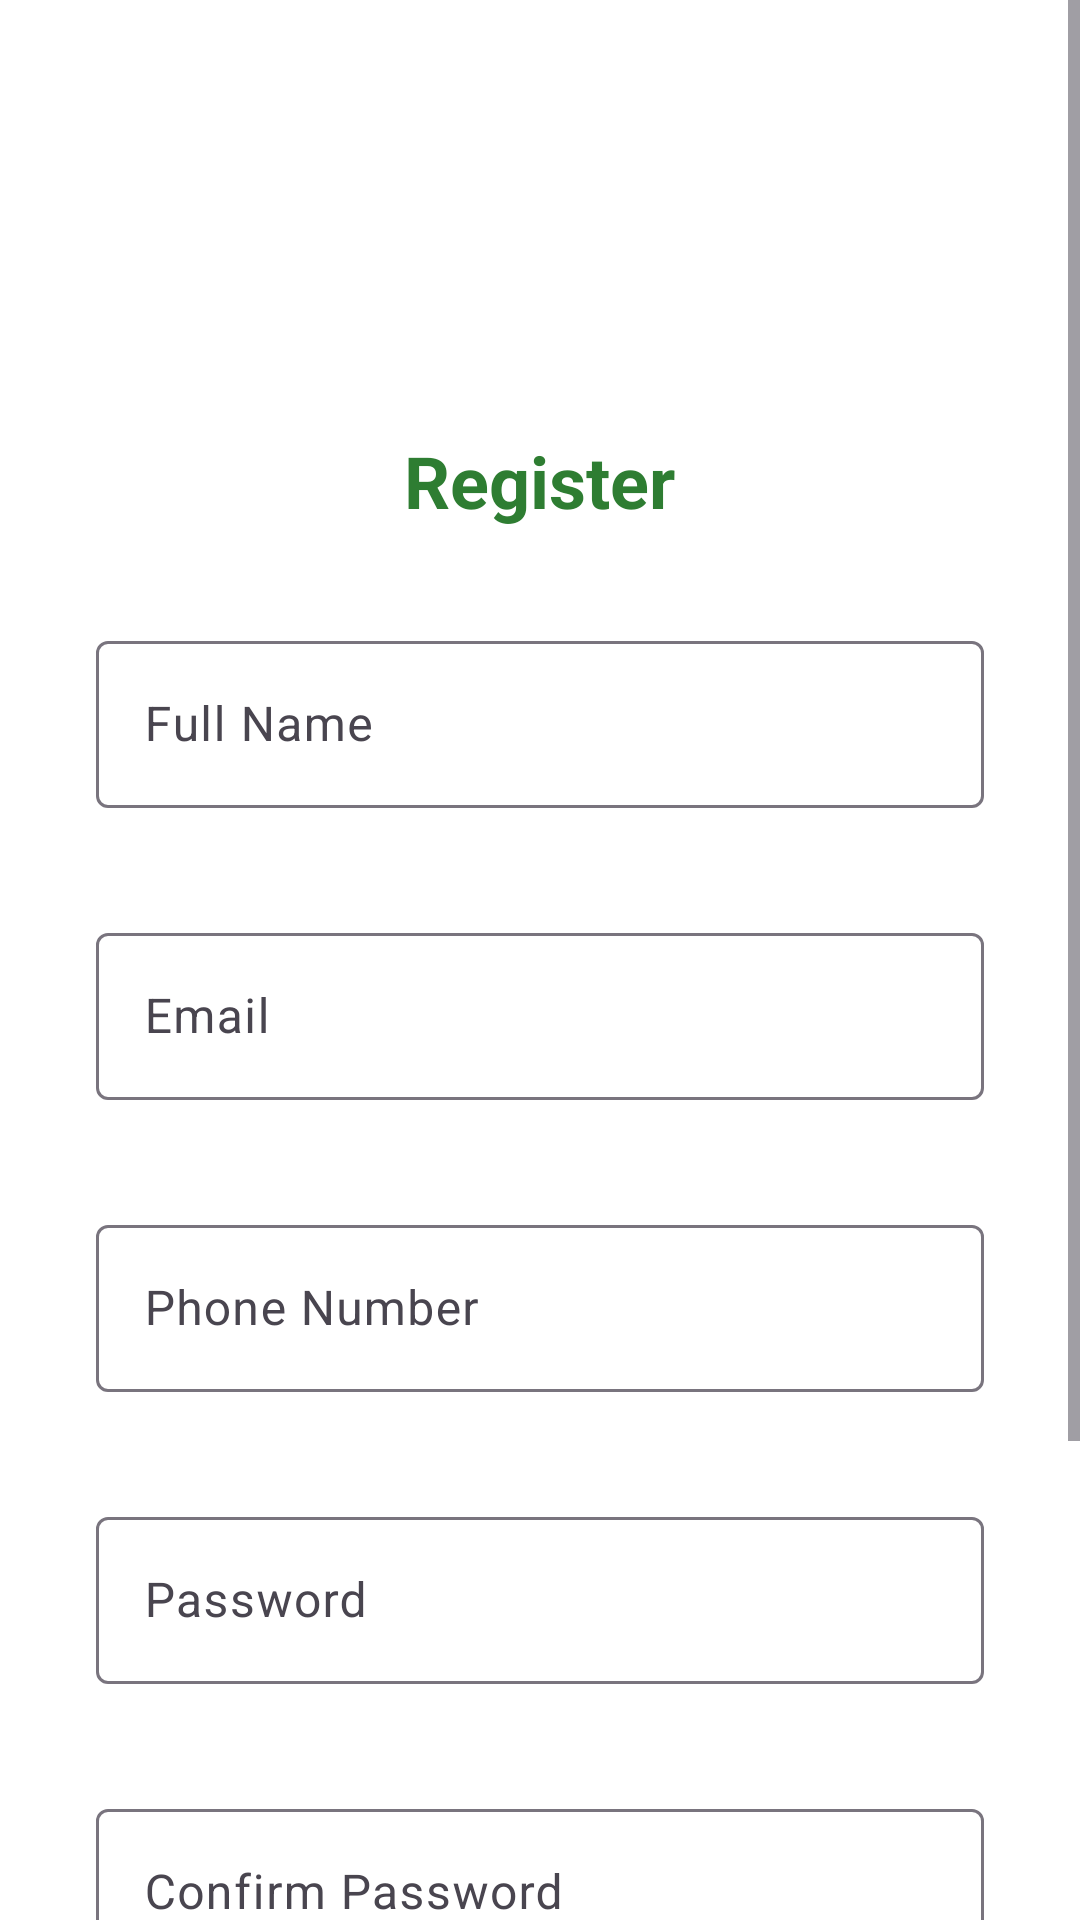

Reconstruct the res/layout file that produces this screen, plus the resources it refers to.
<!-- AndroidManifest.xml: application theme Theme.GarbageCollectionApp -->
<!-- res/layout/activity_register.xml -->
<?xml version="1.0" encoding="utf-8"?>
<ScrollView xmlns:android="http://schemas.android.com/apk/res/android"
    xmlns:app="http://schemas.android.com/apk/res-auto"
    xmlns:tools="http://schemas.android.com/tools"
    android:layout_width="match_parent"
    android:layout_height="match_parent"
    android:background="@color/colorWhite"
    android:fillViewport="true"
    tools:context=".activities.RegisterActivity">

    <LinearLayout
        android:layout_width="match_parent"
        android:layout_height="wrap_content"
        android:orientation="vertical"
        android:padding="32dp">

        <ImageView
            android:layout_width="80dp"
            android:layout_height="80dp"
            android:layout_gravity="center_horizontal"
            android:layout_marginBottom="32dp"
            android:src="@drawable/ic_logo" />

        <TextView
            android:layout_width="wrap_content"
            android:layout_height="wrap_content"
            android:layout_gravity="center_horizontal"
            android:layout_marginBottom="32dp"
            android:text="@string/register"
            android:textColor="@color/colorPrimary"
            android:textSize="24sp"
            android:textStyle="bold" />

        <com.google.android.material.textfield.TextInputLayout
            android:layout_width="match_parent"
            android:layout_height="wrap_content"
            android:layout_marginBottom="16dp"
            app:errorEnabled="true">

            <com.google.android.material.textfield.TextInputEditText
                android:id="@+id/et_full_name"
                android:layout_width="match_parent"
                android:layout_height="wrap_content"
                android:hint="@string/full_name" />
        </com.google.android.material.textfield.TextInputLayout>

        <com.google.android.material.textfield.TextInputLayout
            android:layout_width="match_parent"
            android:layout_height="wrap_content"
            android:layout_marginBottom="16dp"
            app:errorEnabled="true">

            <com.google.android.material.textfield.TextInputEditText
                android:id="@+id/et_email"
                android:layout_width="match_parent"
                android:layout_height="wrap_content"
                android:hint="@string/email"
                android:inputType="textEmailAddress" />
        </com.google.android.material.textfield.TextInputLayout>

        <com.google.android.material.textfield.TextInputLayout
            android:layout_width="match_parent"
            android:layout_height="wrap_content"
            android:layout_marginBottom="16dp"
            app:errorEnabled="true">

            <com.google.android.material.textfield.TextInputEditText
                android:id="@+id/et_phone_number"
                android:layout_width="match_parent"
                android:layout_height="wrap_content"
                android:hint="@string/phone_number"
                android:inputType="phone" />
        </com.google.android.material.textfield.TextInputLayout>

        <com.google.android.material.textfield.TextInputLayout
            android:layout_width="match_parent"
            android:layout_height="wrap_content"
            android:layout_marginBottom="16dp"
            app:errorEnabled="true">

            <com.google.android.material.textfield.TextInputEditText
                android:id="@+id/et_password"
                android:layout_width="match_parent"
                android:layout_height="wrap_content"
                android:hint="@string/password"
                android:inputType="textPassword" />
        </com.google.android.material.textfield.TextInputLayout>

        <com.google.android.material.textfield.TextInputLayout
            android:layout_width="match_parent"
            android:layout_height="wrap_content"
            android:layout_marginBottom="24dp"
            app:errorEnabled="true">

            <com.google.android.material.textfield.TextInputEditText
                android:id="@+id/et_confirm_password"
                android:layout_width="match_parent"
                android:layout_height="wrap_content"
                android:hint="@string/confirm_password"
                android:inputType="textPassword" />
        </com.google.android.material.textfield.TextInputLayout>

        <com.google.android.material.button.MaterialButton
            android:id="@+id/btn_register"
            style="@style/Widget.App.Button"
            android:layout_width="match_parent"
            android:layout_height="wrap_content"
            android:layout_marginBottom="24dp"
            android:text="@string/register" />

        <TextView
            android:layout_width="wrap_content"
            android:layout_height="wrap_content"
            android:layout_gravity="center_horizontal"
            android:layout_marginBottom="8dp"
            android:text="@string/already_have_account"
            android:textColor="@color/colorTextSecondary" />

        <TextView
            android:id="@+id/tv_login"
            android:layout_width="wrap_content"
            android:layout_height="wrap_content"
            android:layout_gravity="center_horizontal"
            android:text="@string/login"
            android:textColor="@color/colorPrimary" />

    </LinearLayout>
</ScrollView>
<!-- resources referenced by this layout -->
<resources>
  <color name="colorPrimary">#2E7D32</color>
  <color name="colorTextSecondary">#757575</color>
  <color name="colorWhite">#FFFFFF</color>
  <!-- drawable ic_logo (drawable) -->
  <vector xmlns:android="http://schemas.android.com/apk/res/android"
      android:width="24dp"
      android:height="24dp"
      android:viewportWidth="24"
      android:viewportHeight="24">
      <path
          android:fillColor="#FFFFFF"
          android:pathData="M19,6H17A5,5 0 0,0 12,1A5,5 0 0,0 7,6H5C3.9,6 3,6.9 3,8V20C3,21.1 3.9,22 5,22H19C20.1,22 21,21.1 21,20V8C21,6.9 20.1,6 19,6M12,3A3,3 0 0,1 15,6H9A3,3 0 0,1 12,3M19,20H5V8H19V20M12,12A3,3 0 0,1 9,15A3,3 0 0,1 12,18A3,3 0 0,1 15,15A3,3 0 0,1 12,12M12,16A1,1 0 0,0 11,15A1,1 0 0,0 12,14A1,1 0 0,0 13,15A1,1 0 0,0 12,16Z" />
  </vector>
  <string name="already_have_account">Already have an account?</string>
  <string name="confirm_password">Confirm Password</string>
  <string name="email">Email</string>
  <string name="full_name">Full Name</string>
  <string name="login">Login</string>
  <string name="password">Password</string>
  <string name="phone_number">Phone Number</string>
  <string name="register">Register</string>
  <style name="Widget.App.Button" parent="Widget.MaterialComponents.Button">
          <item name="android:textColor">@color/colorWhite</item>
          <item name="backgroundTint">@color/colorPrimary</item>
          <item name="cornerRadius">8dp</item>
      </style>
  <style name="Theme.GarbageCollectionApp" parent="Base.Theme.GarbageCollectionApp" />
  <style name="Base.Theme.GarbageCollectionApp" parent="Theme.Material3.DayNight.NoActionBar">
          
          
      </style>
</resources>
